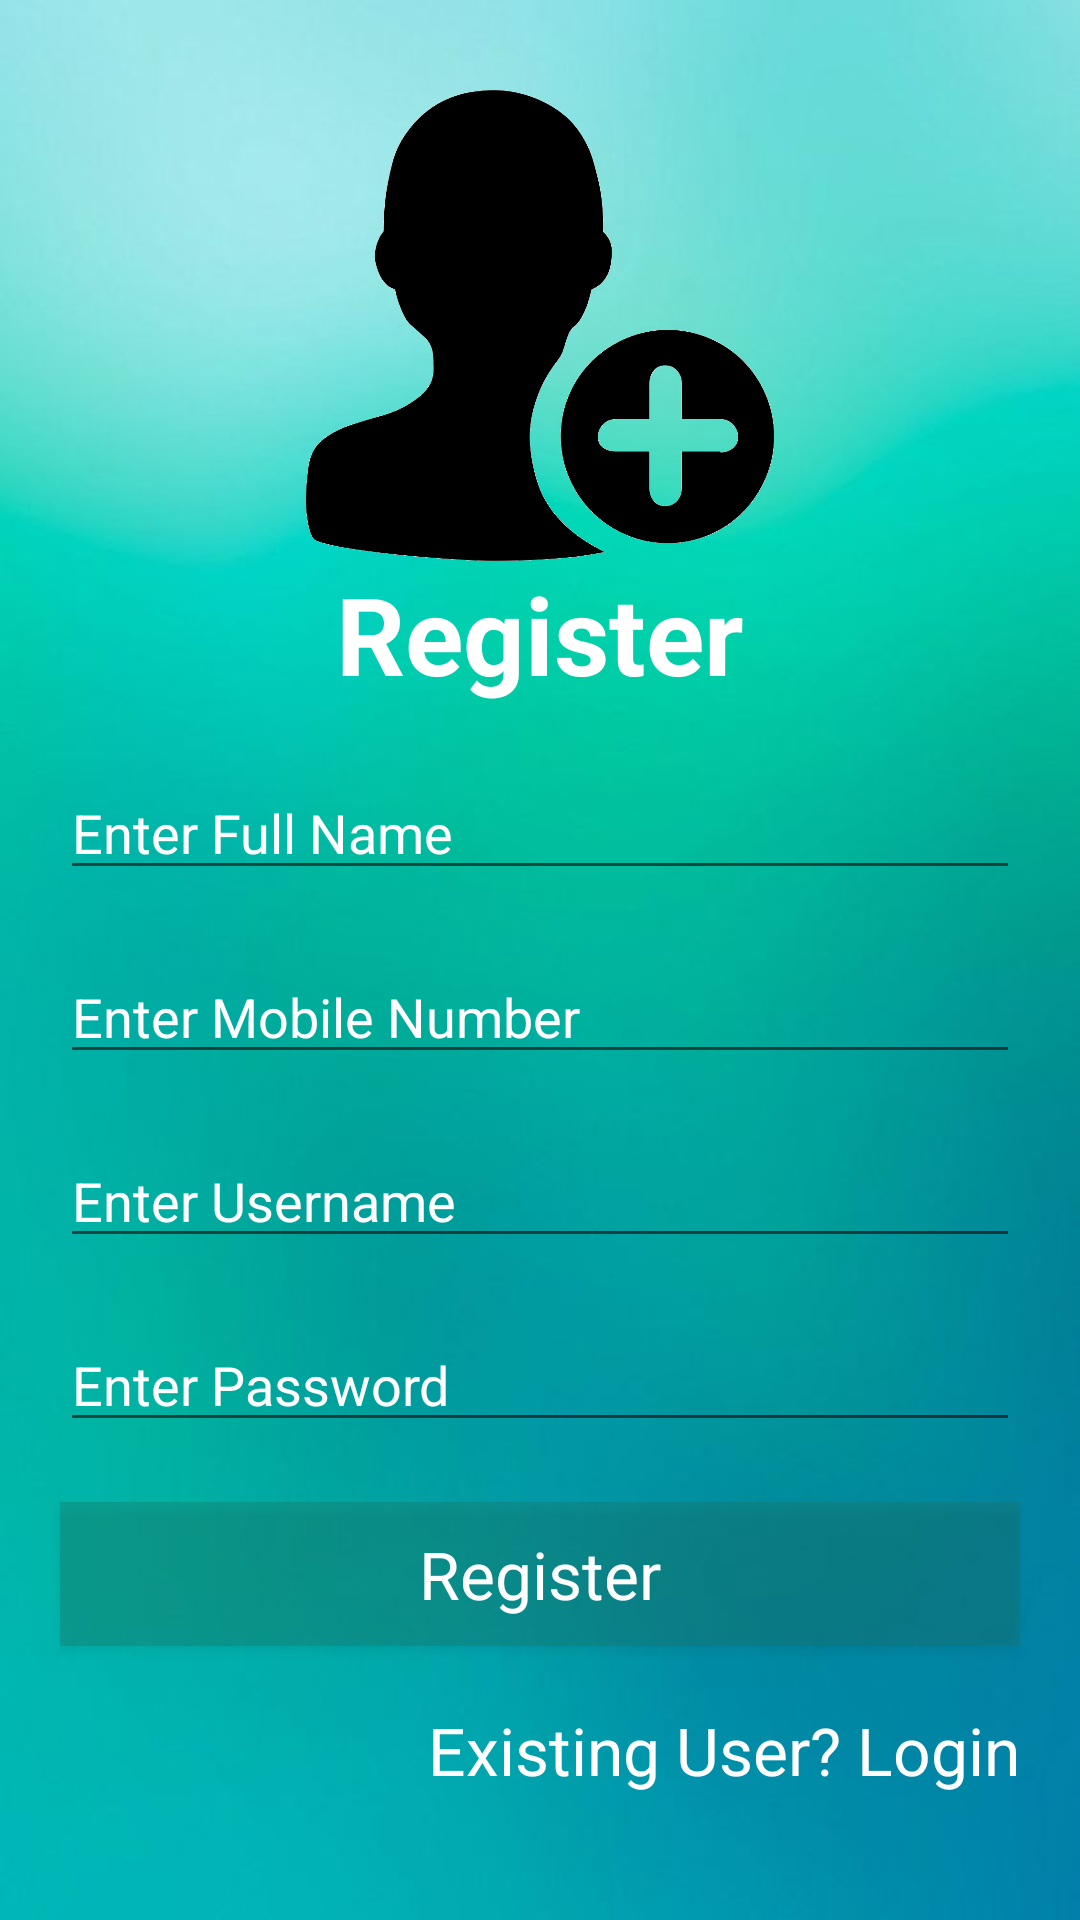

Here is an Android app screen rendered from its layout file. Give the layout XML and the strings, colors and styles it references.
<!-- AndroidManifest.xml: application theme Theme.PHDNEW -->
<!-- res/layout/register.xml -->
<?xml version="1.0" encoding="utf-8"?>
<androidx.constraintlayout.widget.ConstraintLayout xmlns:android="http://schemas.android.com/apk/res/android"
    xmlns:app="http://schemas.android.com/apk/res-auto"
    xmlns:tools="http://schemas.android.com/tools"
    android:layout_width="match_parent"
    android:layout_height="match_parent"
    android:background="@drawable/bg7">

    <ScrollView
        android:layout_width="match_parent"
        android:layout_height="match_parent"
        android:gravity="center_vertical">

        <LinearLayout
            android:layout_width="match_parent"
            android:layout_height="match_parent"
            android:gravity="center_vertical"
            android:orientation="vertical"
            tools:layout_editor_absoluteX="0dp"
            tools:layout_editor_absoluteY="0dp">


            <ImageView
                android:id="@+id/imageView"
                android:layout_width="match_parent"
                android:layout_height="187dp"
                app:srcCompat="@drawable/icon_register"
                android:paddingTop="30dp"/>

            <TextView
                android:id="@+id/textView"
                android:layout_width="match_parent"
                android:layout_height="wrap_content"
                android:gravity="center_horizontal"
                android:text="Register"
                android:textAppearance="@style/TextAppearance.AppCompat.Large"
                android:textColor="#FFFFFF"
                android:textSize="36sp"
                android:textStyle="bold" />

            <EditText
                android:id="@+id/fullname"
                android:layout_width="match_parent"
                android:layout_height="wrap_content"
                android:ems="10"
                android:inputType="textPersonName"
                android:hint="Enter Full Name"
                android:textColorHint="#ffffff"
                android:layout_marginTop="20dp"
                android:layout_marginLeft="20dp"
                android:layout_marginRight="20dp"
                />

            <EditText
                android:id="@+id/mobilenumber"
                android:layout_width="match_parent"
                android:layout_height="wrap_content"
                android:ems="10"
                android:inputType="number"
                android:maxLength="10"
                android:hint="Enter Mobile Number"
                android:textColorHint="#ffffff"
                android:layout_marginTop="20dp"
                android:layout_marginLeft="20dp"
                android:layout_marginRight="20dp"

                />

            <EditText
                android:id="@+id/username"
                android:layout_width="match_parent"
                android:layout_height="wrap_content"
                android:ems="10"
                android:inputType="textPersonName"
                android:hint="Enter Username"
                android:textColorHint="#ffffff"
                android:layout_marginTop="20dp"
                android:layout_marginLeft="20dp"
                android:layout_marginRight="20dp"
                />

            <EditText
                android:id="@+id/password"
                android:layout_width="match_parent"
                android:layout_height="wrap_content"
                android:ems="10"
                android:hint="Enter Password"
                android:textColorHint="#ffffff"
                android:layout_marginTop="20dp"
                android:layout_marginLeft="20dp"
                android:layout_marginRight="20dp"
                android:inputType="numberPassword" />

            <Button
                android:id="@+id/process_register"
                android:layout_width="match_parent"
                android:layout_height="wrap_content"
                android:text="Register"
                android:background="#501e6f5c"
                android:layout_marginTop="20dp"
                android:layout_marginLeft="20dp"
                android:layout_marginRight="20dp"
                android:textAppearance="@style/TextAppearance.AppCompat.Large"
                android:textColor="#ffffff"/>

            <Button
                android:id="@+id/nav_login"
                android:layout_width="wrap_content"
                android:layout_height="wrap_content"
                android:layout_marginLeft="20dp"
                android:layout_marginTop="20dp"
                android:layout_marginRight="20dp"
                android:background="#001e6f5c"
                android:gravity="right"
                android:layout_gravity="right"
                android:text="Existing User? Login"
                android:textAppearance="@style/TextAppearance.AppCompat.Large"
                android:textColor="#ffffff" />



        </LinearLayout>

    </ScrollView>

</androidx.constraintlayout.widget.ConstraintLayout>
<!-- resources referenced by this layout -->
<resources>
  <!-- drawable bg7: jpg bitmap (drawable, 12861 bytes) -->
  <!-- drawable icon_register: png bitmap (drawable, 42279 bytes) -->
  <style name="Theme.PHDNEW" parent="Theme.AppCompat.Light.DarkActionBar">
          
          <item name="colorPrimary">@color/purple_500</item>
          <item name="colorPrimaryVariant">@color/purple_700</item>
          <item name="colorOnPrimary">@color/white</item>
          
          <item name="colorSecondary">@color/teal_200</item>
          <item name="colorSecondaryVariant">@color/teal_700</item>
          <item name="colorOnSecondary">@color/black</item>
          
          <item name="android:statusBarColor" tools:targetApi="l">?attr/colorPrimaryVariant</item>
          
      </style>
  <!-- not gathered from this repository: default colours our renderer supplied (Android Studio template values) -->
  <color name="purple_500">#FF6200EE</color>
  <color name="purple_700">#FF3700B3</color>
  <color name="teal_200">#FF03DAC5</color>
  <color name="teal_700">#FF018786</color>
  <color name="black">#FF000000</color>
  <color name="white">#FFFFFFFF</color>
</resources>
